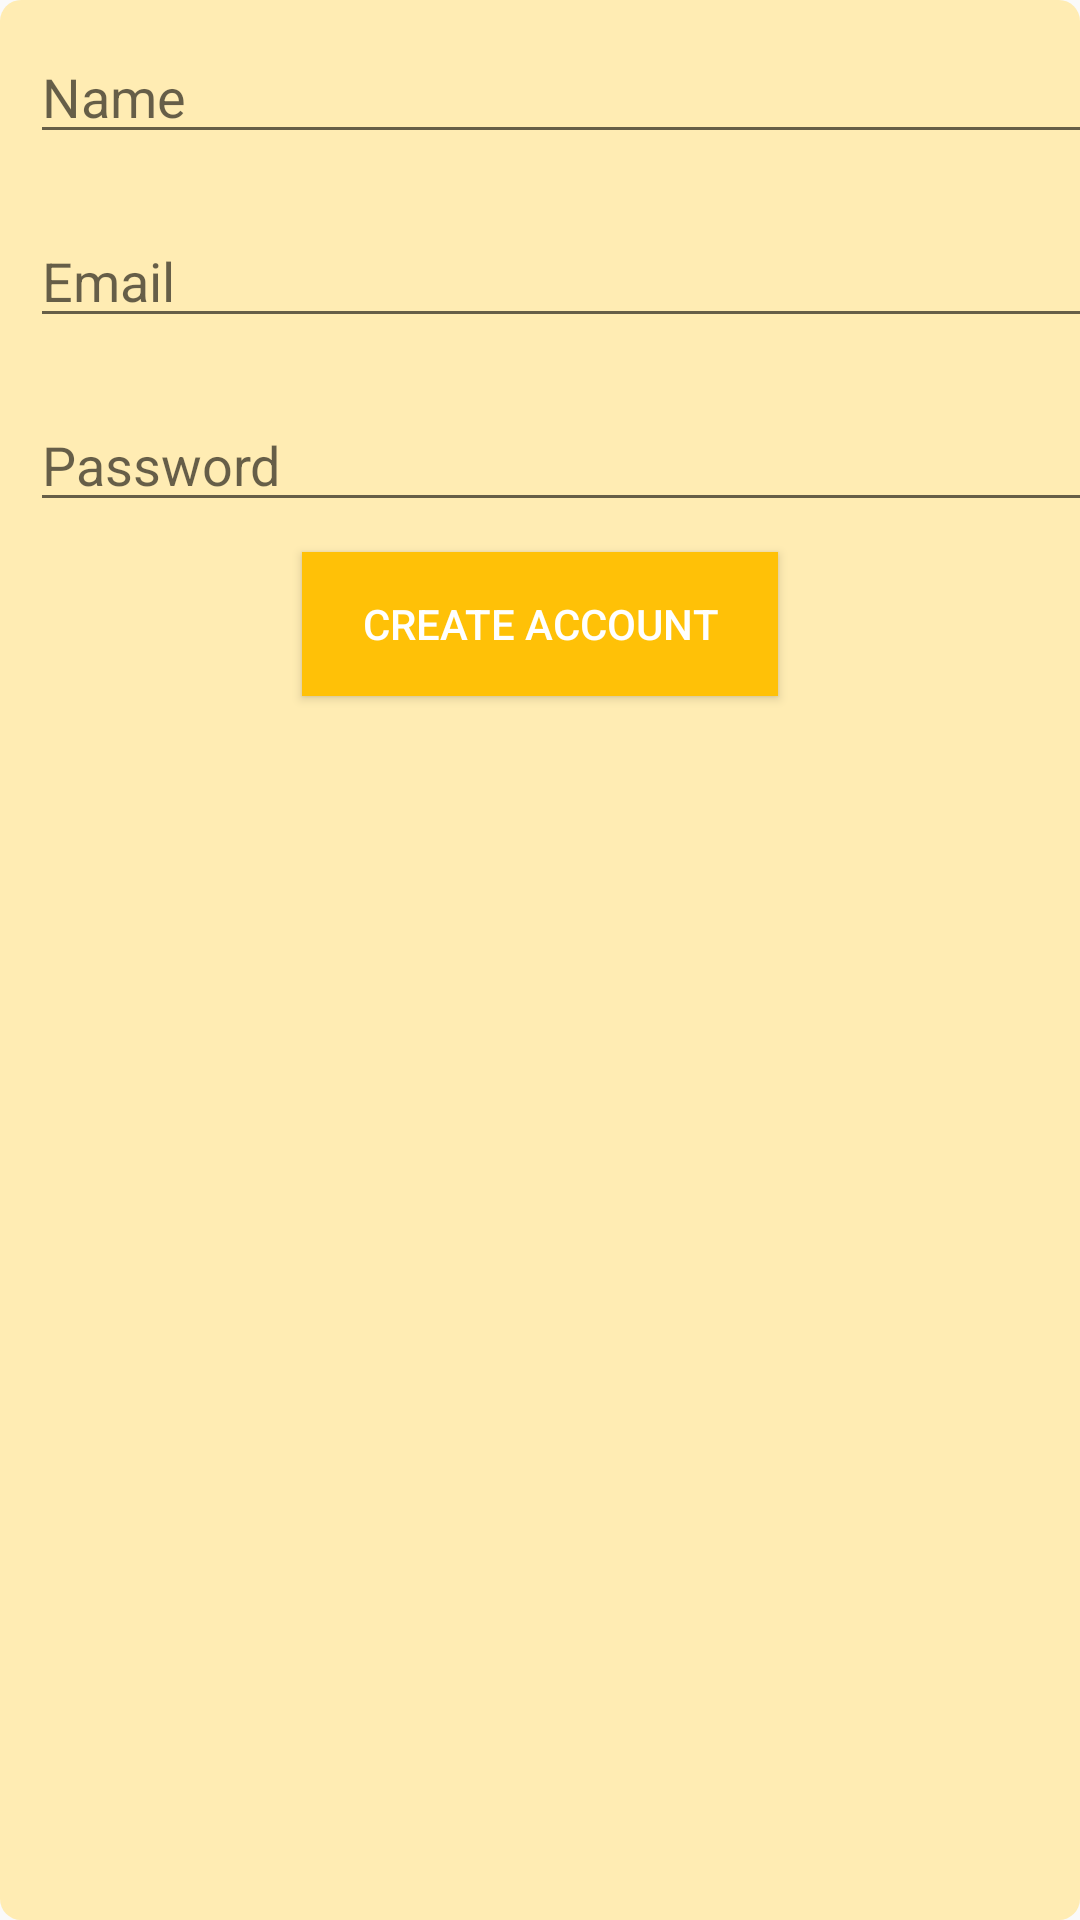

Produce the Android XML layout that renders to this screen, including the resource entries it uses.
<!-- AndroidManifest.xml: application theme AppTheme -->
<!-- res/layout/activity_register.xml -->
<?xml version="1.0" encoding="utf-8"?>
<LinearLayout xmlns:android="http://schemas.android.com/apk/res/android"
    xmlns:app="http://schemas.android.com/apk/res-auto"
    xmlns:tools="http://schemas.android.com/tools"
    android:layout_width="match_parent"
    android:layout_height="match_parent"
    android:background="@drawable/yellowish_bg"
    android:orientation="vertical"
    tools:layout_editor_absoluteY="81dp">


    <EditText
        android:layout_marginTop="20dp"
        android:layout_margin="10dp"
        android:id="@+id/reg_display_names"
        android:layout_width="384dp"
        android:layout_height="wrap_content"
        android:hint="Name"
        tools:ignore="LabelFor,TextFields"
        tools:layout_editor_absoluteY="61dp" />


    <EditText
        android:layout_margin="10dp"
        android:id="@+id/login_email"
        android:layout_width="384dp"
        android:layout_height="wrap_content"
        android:hint="Email"
        android:inputType="textEmailAddress"
        tools:ignore="LabelFor,TextFields"
        tools:layout_editor_absoluteY="124dp" />


    <EditText
        android:layout_margin="10dp"
        android:id="@+id/login_password"
        android:layout_width="384dp"
        android:layout_height="wrap_content"
        android:hint="Password"
        android:inputType="textPassword"
        tools:ignore="LabelFor,TextFields"
        tools:layout_editor_absoluteY="189dp" />

    <Button
        android:id="@+id/reg_create_account"
        android:layout_width="wrap_content"
        android:layout_height="wrap_content"
        android:background="@color/colorAccent"
        android:paddingLeft="20dp"
        android:layout_gravity="center_horizontal"
        android:paddingRight="20dp"
        android:text="CREATE ACCOUNT"
        android:textColor="@android:color/white" />

    <com.google.android.gms.common.SignInButton
        android:id="@+id/sign_in_button"
        android:layout_width="200dp"
        android:visibility="gone"
        android:layout_height="53dp"
        tools:layout_editor_absoluteX="92dp"
        tools:layout_editor_absoluteY="431dp">

    </com.google.android.gms.common.SignInButton>


</LinearLayout>
<!-- resources referenced by this layout -->
<resources>
  <color name="colorAccent">#FFC107</color>
  <!-- drawable yellowish_bg (drawable) -->
  <?xml version="1.0" encoding="utf-8"?>
  <shape xmlns:android="http://schemas.android.com/apk/res/android">
      <solid android:color="#ffecb3" />
      <corners android:radius="7dp" />
  
  </shape>
  <style name="AppTheme" parent="Theme.AppCompat.Light.DarkActionBar">
          
          <item name="colorPrimary">@color/colorPrimary</item>
          <item name="colorPrimaryDark">@color/colorPrimaryDark</item>
          <item name="colorAccent">@color/colorAccent</item>
      </style>
  <color name="colorPrimary">#FF9800</color>
  <color name="colorPrimaryDark">#F57C00</color>
</resources>
